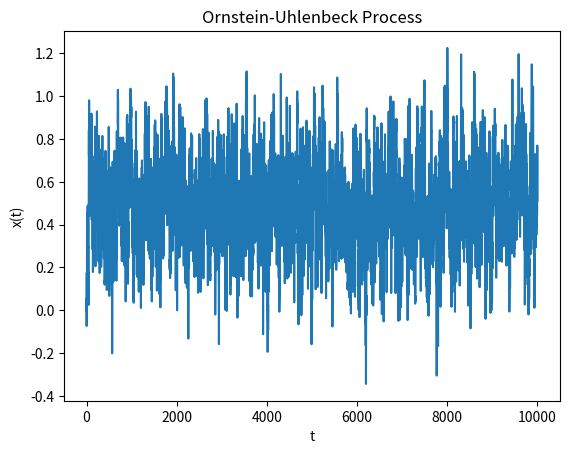

This chart was generated by the following Python code:
import numpy as np
from numpy.random import normal
import matplotlib.pyplot as plt

def generate_process(dt=0.1, theta=1.2, mu=0.5, sigma=0.3, n=10000):
    # x(t=0)=0 and initialize x(t) with zeros
    x = np.zeros(n)

    for t in range(1, n):
        x[t] = x[t-1] + theta*(mu-x[t-1])*dt + sigma*normal(0, np.sqrt(dt))

    return x

def plot_process(x):
    plt.plot(x)
    plt.xlabel('t')
    plt.ylabel('x(t)')
    plt.title('Ornstein-Uhlenbeck Process')
    plt.show()

if __name__ == '__main__':
    data = generate_process()
    plot_process(data)